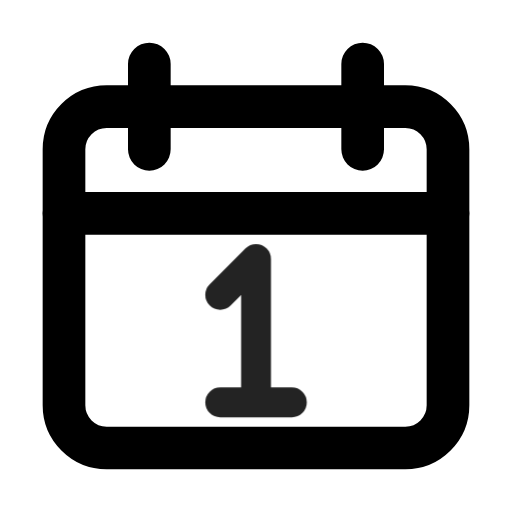
t = 0.00 s
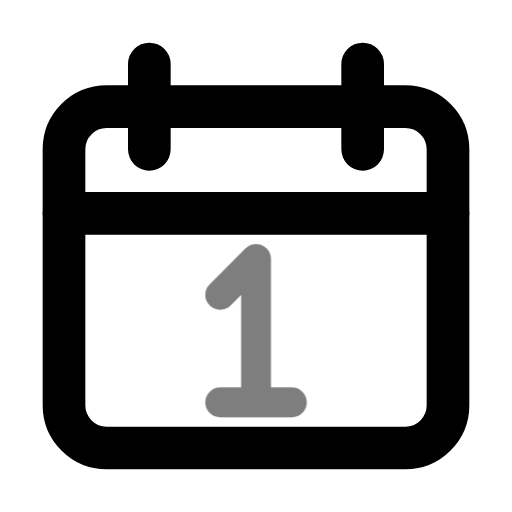
t = 0.49 s
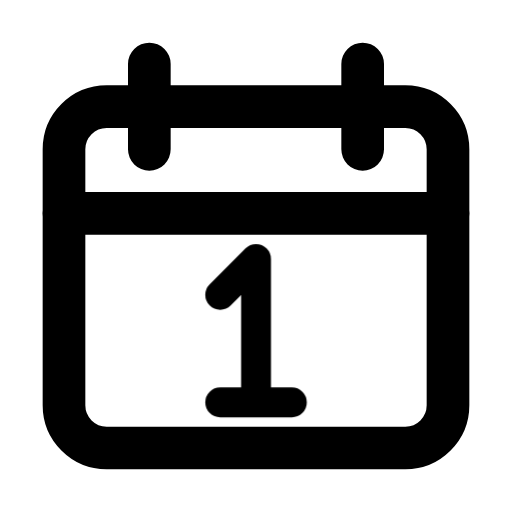
t = 0.90 s
t = 1.26 s: frame unchanged from t = 0.90 s, image omitted
t = 2.06 s: frame unchanged from t = 0.90 s, image omitted
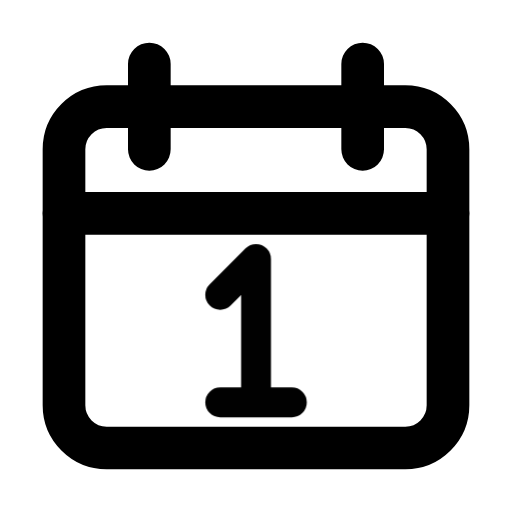
t = 2.45 s

The animated SVG that drew these frames (rendered in a browser with its animation timeline set to each time). Animation: 1 CSS @keyframes rule; one cycle of 2.85 s, repeats indefinitely.

<svg xmlns="http://www.w3.org/2000/svg" width="24" height="24" fill="none" stroke="currentColor" stroke-linecap="round" stroke-linejoin="round" stroke-width="2" viewBox="0 0 24 24">
    <!-- Generated by scripts/icon-expansion/generate.mjs -->
    <style>
        @media (prefers-reduced-motion: no-preference) {
            @keyframes ira-exp-pulse { 0%, 100% { opacity: 1; } 22% { opacity: .45; } 40% { opacity: 1; } }
            [data-ira-motion="date-1"] { transform-box: fill-box; transform-origin: center; animation: ira-exp-pulse 2.65s ease-in-out -0.2s infinite; }
        }
    </style>
    <rect x="3" y="5" width="18" height="16" rx="2"/><path d="M7 3v4m10-4v4M3 10h18"/>
    <g data-ira-motion="date-1"><g transform="translate(12 15.5) scale(1.12) translate(-2 -3)"><g stroke-width="1.25"><g transform="translate(0 0)"><path d="M.5 1.5 2 0v6M.5 6h3"/></g></g></g></g>
</svg>
